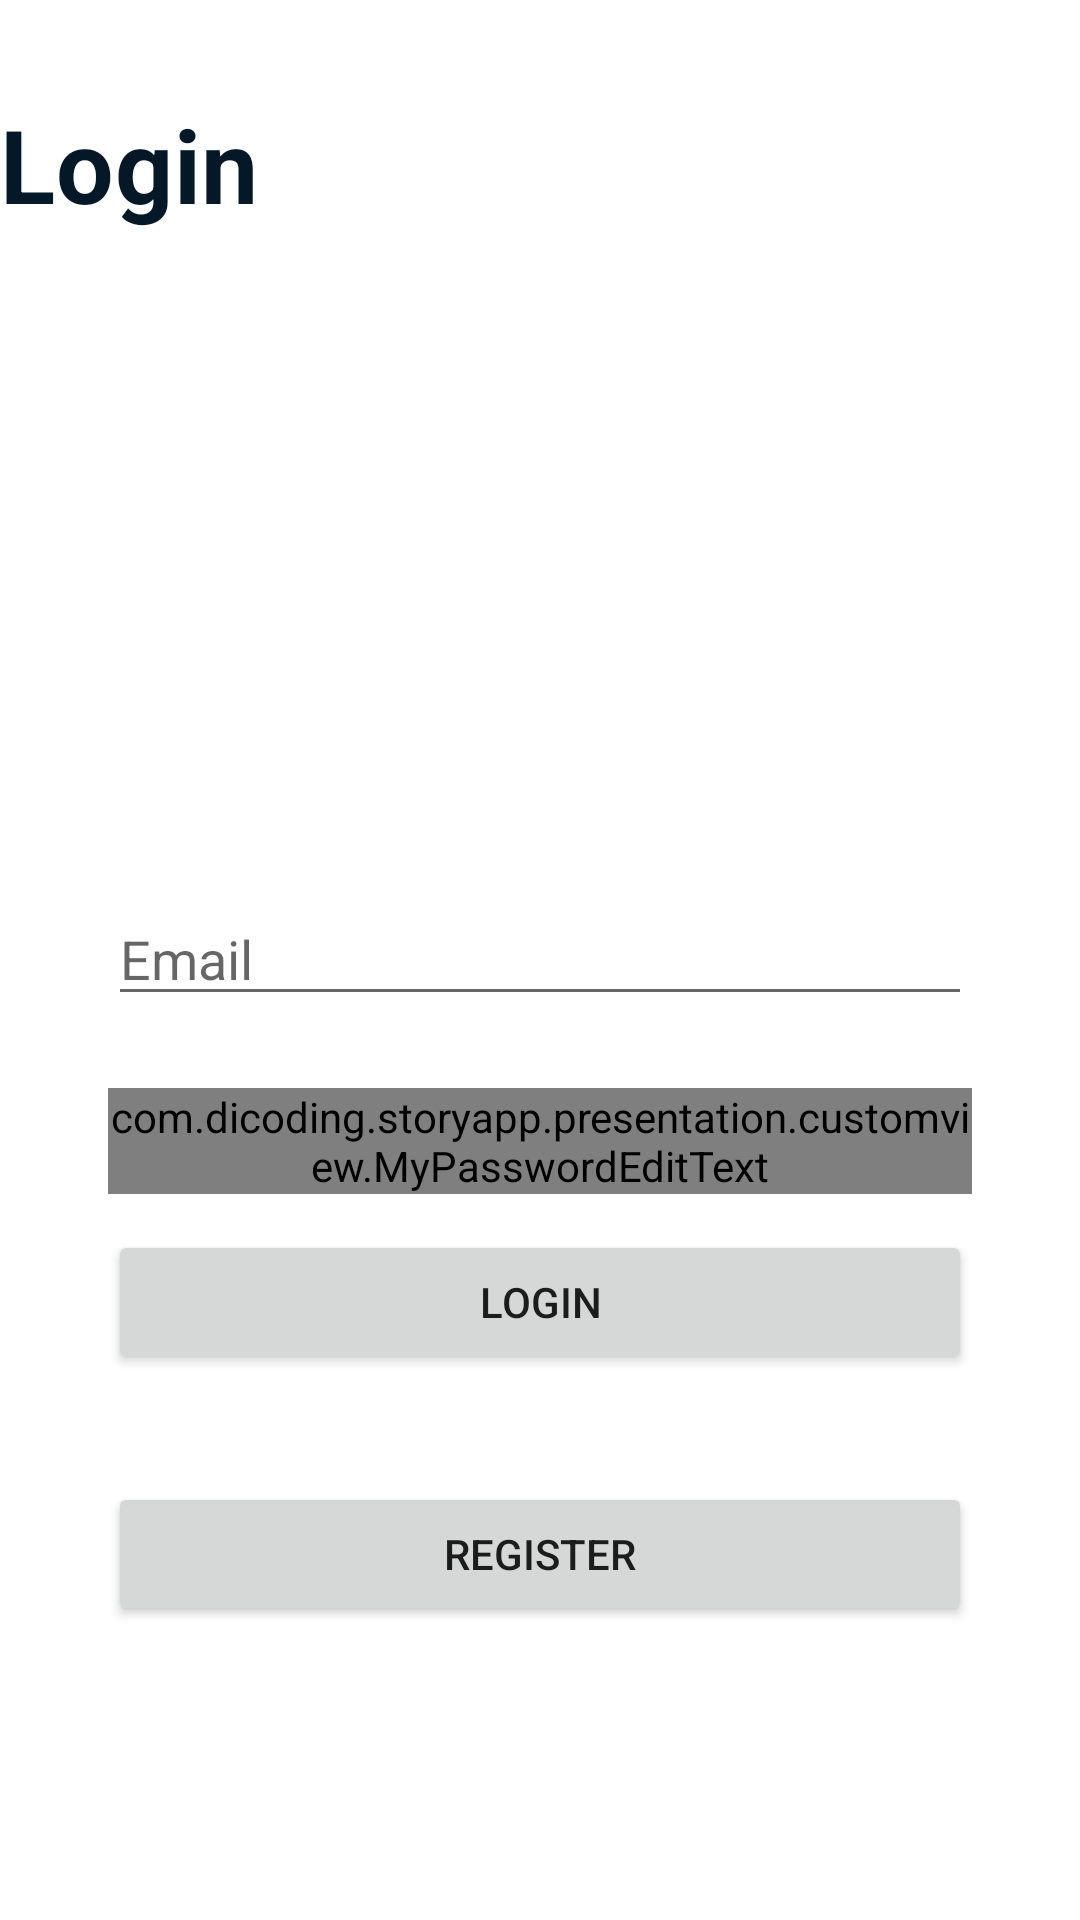

Reconstruct the res/layout file that produces this screen, plus the resources it refers to.
<!-- AndroidManifest.xml: application theme Theme.StoryApp -->
<!-- res/layout/activity_login.xml -->
<?xml version="1.0" encoding="utf-8"?>
<androidx.constraintlayout.widget.ConstraintLayout xmlns:android="http://schemas.android.com/apk/res/android"
    xmlns:app="http://schemas.android.com/apk/res-auto"
    xmlns:tools="http://schemas.android.com/tools"
    android:layout_width="match_parent"
    android:layout_height="match_parent"
    tools:context=".presentation.auth.LoginActivity">

    <TextView
        android:id="@+id/tv_title"
        android:layout_width="wrap_content"
        android:layout_height="wrap_content"
        android:text="@string/caption_login"
        style="@style/TextAppearance.MaterialComponents.Headline4"
        android:textColor="@color/dicoding_primary_dark"
        android:textStyle="bold"
        android:layout_marginTop="32dp"
        app:layout_constraintStart_toStartOf="parent"
        app:layout_constraintTop_toTopOf="parent" />

    <androidx.appcompat.widget.AppCompatEditText
        android:id="@+id/ed_login_email"
        android:layout_width="match_parent"
        android:layout_height="wrap_content"
        android:layout_marginTop="220dp"
        android:layout_marginHorizontal="36dp"
        android:hint="@string/hint_email"
        app:layout_constraintTop_toBottomOf="@id/tv_title">
    </androidx.appcompat.widget.AppCompatEditText>

    <com.dicoding.storyapp.presentation.customview.MyPasswordEditText
        android:id="@+id/ed_login_password"
        android:layout_width="match_parent"
        android:layout_height="wrap_content"
        android:layout_marginTop="24dp"
        android:layout_marginHorizontal="36dp"
        android:hint="@string/hint_password"
        android:inputType="textPassword"
        app:layout_constraintTop_toBottomOf="@id/ed_login_email">
    </com.dicoding.storyapp.presentation.customview.MyPasswordEditText>

    <Button
        android:id="@+id/btn_login"
        android:layout_width="0dp"
        android:layout_height="wrap_content"
        android:layout_marginTop="12dp"
        android:text="@string/caption_login"
        app:layout_constraintTop_toBottomOf="@id/ed_login_password"
        app:layout_constraintEnd_toEndOf="@id/ed_login_password"
        app:layout_constraintStart_toStartOf="@id/ed_login_password">
    </Button>

    <Button
        android:id="@+id/btn_register"
        android:layout_width="0dp"
        android:layout_height="wrap_content"
        android:layout_marginTop="36dp"
        android:text="@string/caption_register"
        app:layout_constraintTop_toBottomOf="@id/btn_login"
        app:layout_constraintEnd_toEndOf="@id/btn_login"
        app:layout_constraintStart_toStartOf="@id/btn_login">
    </Button>

</androidx.constraintlayout.widget.ConstraintLayout>
<!-- resources referenced by this layout -->
<resources>
  <color name="dicoding_primary_dark">#041828</color>
  <string name="caption_login">Login</string>
  <string name="caption_register">Register</string>
  <string name="hint_email">Email</string>
  <string name="hint_password">Password</string>
  <style name="Theme.StoryApp" parent="Theme.MaterialComponents.Light.NoActionBar">
          
          <item name="colorPrimary">@color/dicoding_primary</item>
          <item name="colorPrimaryVariant">@color/dicoding_primary_light</item>
          <item name="colorOnPrimary">@color/white</item>
          
          <item name="colorSecondary">@color/dicoding_primary</item>
          <item name="colorSecondaryVariant">@color/dicoding_primary_light</item>
          <item name="colorOnSecondary">@color/black</item>
          
          <item name="android:statusBarColor" tools:targetApi="l">?attr/colorPrimaryVariant</item>
          
      </style>
  <color name="dicoding_primary">#2d3e50</color>
  <color name="dicoding_primary_light">#58687c</color>
  <color name="white">#FFFFFFFF</color>
  <color name="black">#FF000000</color>
</resources>
